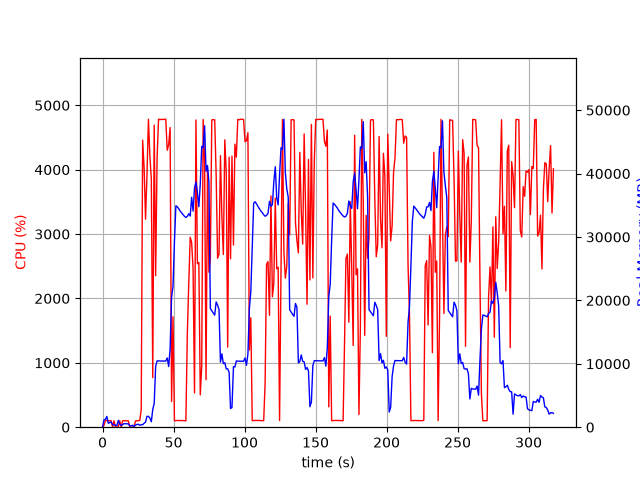

The table this chart was drawn from, first rows:
elapsed_time, nproc, cpu, mem_real, mem_virtual
4.100799560546875e-05, 1, 0.0, 7.586, 3185
1.006, 13, 28.8, 1145, 6708
2.017, 6, 105.2, 1230, 3712
3.025, 11, 101.9, 1697, 6082
4.036, 3, 101.2, 620.6, 2206
5.044, 3, 100.2, 729.6, 2302
6.052, 3, 99.1, 824.5, 2414
7.061, 4, 3.0, 379.1, 2137
8.07, 3, 100.1, 368.7, 1862
9.079, 3, 2.0, 317.9, 1810
10.09, 3, 1.0, 245.3, 1743
11.09, 8, 7.9, 1073, 3963
12.1, 3, 100.1, 496.9, 2116
13.11, 3, 3.0, 275.8, 1884
14.12, 3, 99.2, 400.6, 2028
15.13, 3, 100.2, 563.6, 2210
16.13, 3, 100.2, 549.1, 2238
17.14, 3, 100.2, 549.1, 2238
18.15, 3, 99.2, 525.5, 2238
19.16, 3, 1.0, 234.1, 1861
20.17, 3, 0.0, 209.9, 1832
21.17, 3, 0.0, 307, 1900
22.18, 2, 6.9, 95.24, 220.6
23.2, 1, 97.0, 347.1, 1322
24.2, 1, 99.1, 435.1, 1450
25.21, 1, 100.0, 458, 1978
26.22, 1, 105.9, 310.4, 5453
27.23, 1, 272.6, 384.3, 5453
28.24, 1, 4459, 397.9, 5453
29.26, 1, 4032, 616, 5453
30.28, 1, 3231, 808.3, 6017
31.29, 1, 3924, 1708, 7305
32.31, 1, 4783, 1708, 7305
33.33, 1, 4212, 1456, 7305
34.35, 1, 3855, 852.5, 8329
35.36, 1, 769.9, 2808, 9425
36.38, 1, 4692, 3756, 9425
37.39, 1, 2353, 9573, 19991
38.41, 1, 4184, 10457, 19991
39.43, 1, 4784, 10457, 19991
40.45, 1, 4777, 10439, 19991
41.47, 1, 4782, 10439, 19991
42.49, 1, 4779, 10439, 19991
43.51, 1, 4783, 10436, 19991
44.53, 1, 4784, 10433, 19991
45.54, 1, 4302, 10915, 19991
46.56, 1, 4388, 9573, 19991
47.58, 1, 4654, 12400, 24610
48.61, 1, 399.2, 20492, 35174
49.62, 1, 1715, 22203, 55654
50.62, 1, 100.3, 29251, 55654
51.63, 1, 102.2, 34919, 55654
52.64, 1, 104.1, 34756, 55654
53.65, 1, 103.2, 34454, 55654
54.66, 1, 104.2, 34089, 55654
55.66, 1, 102.3, 33814, 55654
56.67, 1, 103.1, 33512, 55654
57.68, 1, 101.2, 33263, 55654
58.69, 1, 101.2, 33088, 55654
59.7, 1, 1446, 33251, 55654
... 254 more rows
